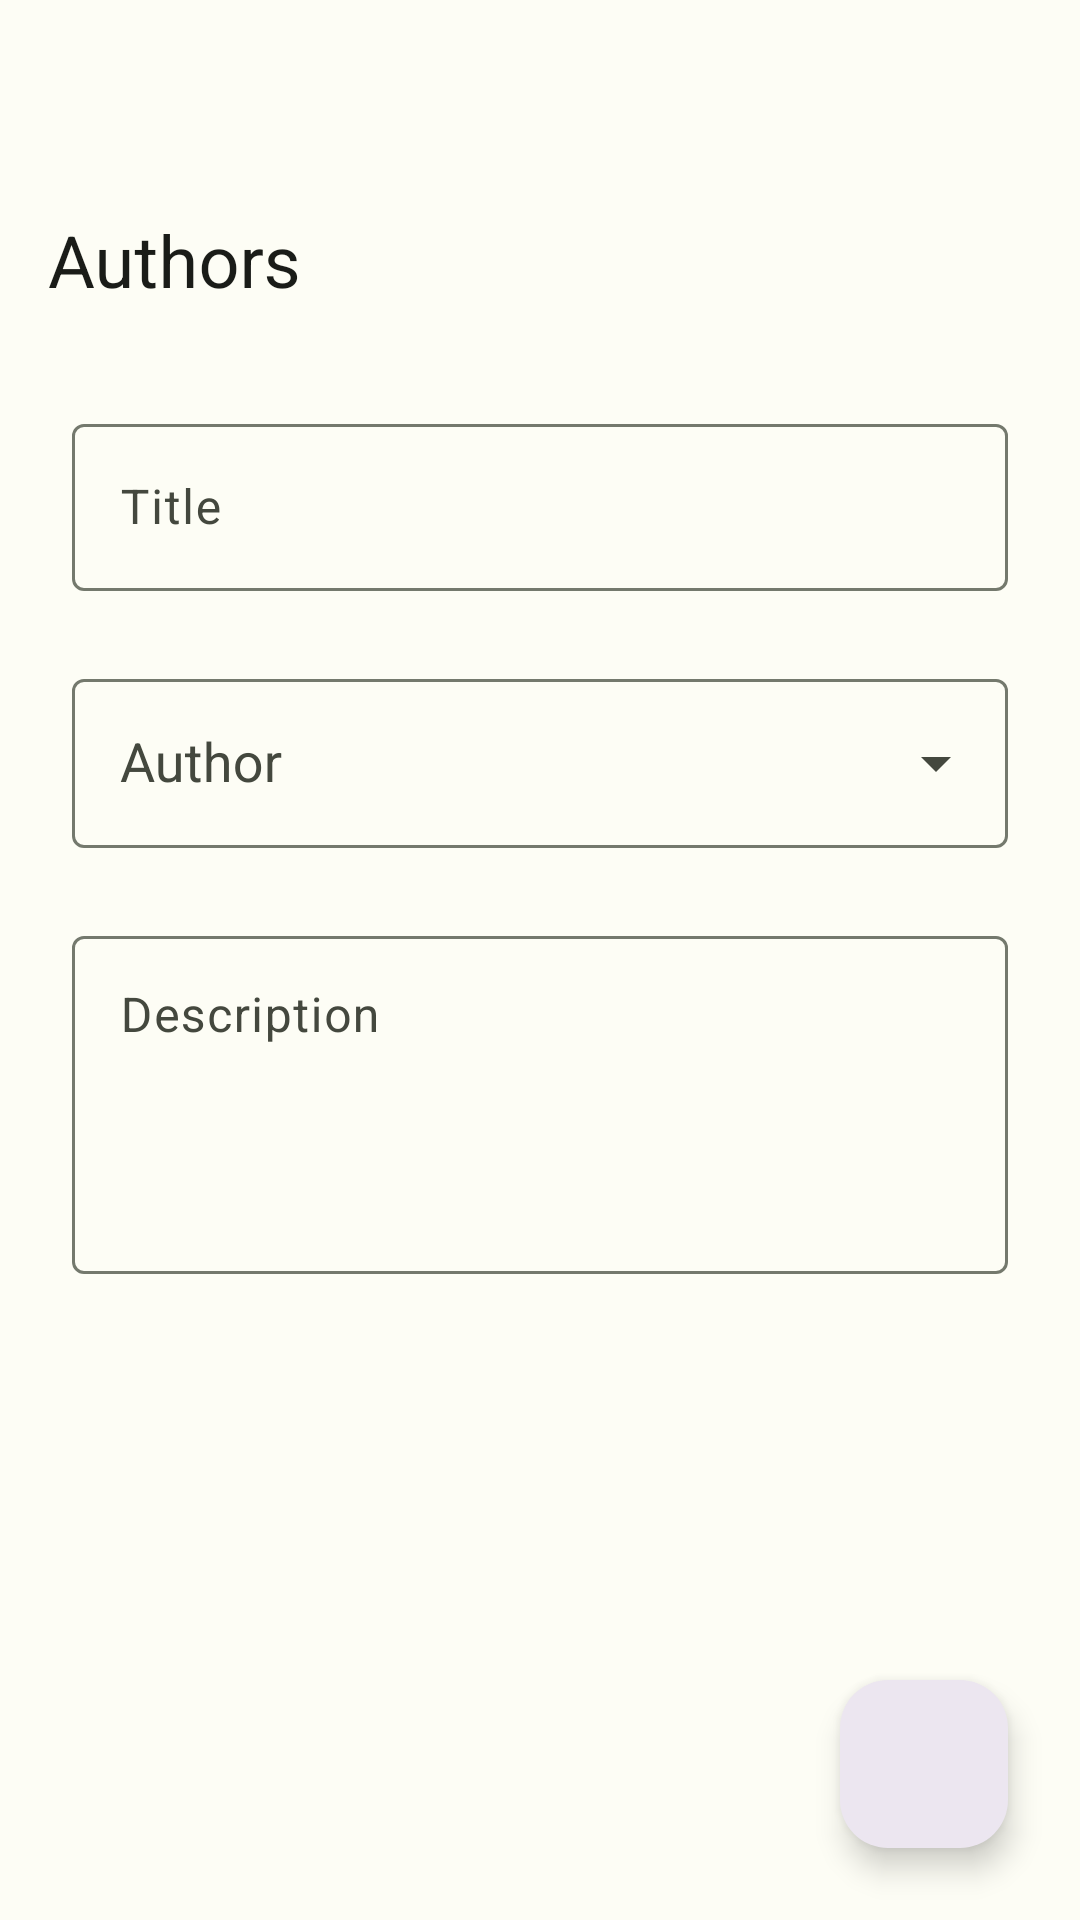

This screen was rendered from an Android layout file. Write that file and the resources it references.
<!-- AndroidManifest.xml: application theme Theme.BlogApp -->
<!-- res/layout/blog_add_screen.xml -->
<?xml version="1.0" encoding="utf-8"?>
<androidx.coordinatorlayout.widget.CoordinatorLayout xmlns:android="http://schemas.android.com/apk/res/android"
    xmlns:app="http://schemas.android.com/apk/res-auto"
    xmlns:tools="http://schemas.android.com/tools"
    android:layout_width="match_parent"
    android:layout_height="match_parent"
    android:fitsSystemWindows="true"
    tools:context=".ui.view.BlogAddScreen">

    <include
        android:id="@+id/appbar_layout"
        layout="@layout/appbar_content_with_close_button" />

    <androidx.core.widget.NestedScrollView
        android:layout_width="match_parent"
        android:layout_height="match_parent"
        app:layout_behavior="com.google.android.material.appbar.AppBarLayout$ScrollingViewBehavior">

        <androidx.constraintlayout.widget.ConstraintLayout
            android:layout_width="match_parent"
            android:layout_height="wrap_content">


            <com.google.android.material.textfield.TextInputLayout
                android:id="@+id/til_title"
                android:layout_width="0dp"
                android:layout_height="wrap_content"
                android:layout_marginStart="24dp"
                android:layout_marginTop="24dp"
                android:layout_marginEnd="24dp"
                app:endIconMode="clear_text"
                app:layout_constraintEnd_toEndOf="parent"
                app:layout_constraintStart_toStartOf="parent"
                app:layout_constraintTop_toTopOf="parent"
                app:layout_constraintVertical_bias="0.0">

                <com.google.android.material.textfield.TextInputEditText
                    android:id="@+id/text_input_title"
                    android:layout_width="match_parent"
                    android:layout_height="match_parent"
                    android:hint="Title"
                    android:imeOptions="actionNext"
                    android:inputType="textCapWords"
                    android:lines="1" />
            </com.google.android.material.textfield.TextInputLayout>

            <com.google.android.material.textfield.TextInputLayout
                android:id="@+id/til_author"
                android:layout_width="0dp"
                android:layout_height="wrap_content"
                android:layout_marginStart="24dp"
                android:layout_marginTop="24dp"
                android:layout_marginEnd="24dp"
                app:endIconMode="dropdown_menu"
                app:layout_constraintEnd_toEndOf="parent"
                app:layout_constraintStart_toStartOf="parent"
                app:layout_constraintTop_toBottomOf="@id/til_title"
                app:layout_constraintVertical_bias="0.0">

                <androidx.appcompat.widget.AppCompatAutoCompleteTextView
                    android:id="@+id/text_input_author"
                    android:layout_width="match_parent"
                    android:layout_height="match_parent"
                    android:clickable="true"
                    android:ellipsize="end"
                    android:focusable="true"
                    android:focusableInTouchMode="false"
                    android:hint="Author"
                    android:imeOptions="actionNone"
                    android:inputType="none"
                    android:lines="1"
                    android:longClickable="false"
                    android:padding="16dp"
                    android:singleLine="true"
                    tools:ignore="SpeakableTextPresentCheck" />
            </com.google.android.material.textfield.TextInputLayout>

            <com.google.android.material.textfield.TextInputLayout
                android:id="@+id/til_description"
                android:layout_width="0dp"
                android:layout_height="wrap_content"
                android:layout_marginStart="24dp"
                android:layout_marginTop="24dp"
                android:layout_marginEnd="24dp"
                app:endIconMode="clear_text"
                app:layout_constraintEnd_toEndOf="parent"
                app:layout_constraintStart_toStartOf="parent"
                app:layout_constraintTop_toBottomOf="@id/til_author"
                app:layout_constraintVertical_bias="0.0">

                <com.google.android.material.textfield.TextInputEditText
                    android:id="@+id/text_input_description"
                    android:layout_width="match_parent"
                    android:layout_height="match_parent"
                    android:gravity="start"
                    android:scrollbars="vertical"
                    android:hint="Description"
                    android:imeOptions="actionDone"
                    android:inputType="textCapSentences|textMultiLine"
                    android:minLines="4" />
            </com.google.android.material.textfield.TextInputLayout>

        </androidx.constraintlayout.widget.ConstraintLayout>
    </androidx.core.widget.NestedScrollView>

    <com.google.android.material.floatingactionbutton.FloatingActionButton
        android:id="@+id/btn_done"
        style="?attr/floatingActionButtonSurfaceStyle"
        android:layout_width="wrap_content"
        android:layout_height="wrap_content"
        android:layout_gravity="bottom|end"
        android:layout_margin="24dp"
        android:contentDescription="@string/lbl_toolbar_add_blogs"
        android:src="@drawable/ic_done_24px" />
</androidx.coordinatorlayout.widget.CoordinatorLayout>
<!-- res/layout/appbar_content_with_close_button.xml (included above) -->
<?xml version="1.0" encoding="utf-8"?>
<com.google.android.material.appbar.AppBarLayout xmlns:android="http://schemas.android.com/apk/res/android"
    xmlns:app="http://schemas.android.com/apk/res-auto"
    android:id="@+id/appbar"
    android:layout_width="match_parent"
    android:layout_height="wrap_content"
    android:fitsSystemWindows="true">

    <com.google.android.material.appbar.CollapsingToolbarLayout
        android:id="@+id/collapsingtoolbarlayout"
        style="?attr/collapsingToolbarLayoutMediumStyle"
        android:layout_width="match_parent"
        android:layout_height="?attr/collapsingToolbarLayoutMediumSize"
        app:layout_scrollFlags="scroll|exitUntilCollapsed|snap">

        <com.google.android.material.appbar.MaterialToolbar
            android:id="@+id/toolbar"
            style="?attr/blogToolbarWithCloseButtonStyle"
            android:layout_width="match_parent"
            android:layout_height="?attr/actionBarSize"
            android:elevation="0dp"
            app:layout_collapseMode="pin"
            app:title="@string/lbl_toolbar_authors" />
    </com.google.android.material.appbar.CollapsingToolbarLayout>
</com.google.android.material.appbar.AppBarLayout>
<!-- resources referenced by this layout -->
<resources>
  <string name="lbl_toolbar_add_blogs">Create Blog</string>
  <string name="lbl_toolbar_authors">Authors</string>
  <color name="md_theme_light_primary">#3D691B</color>
  <color name="md_theme_light_onPrimary">#FFFFFF</color>
  <color name="md_theme_light_primaryContainer">#BCF293</color>
  <color name="md_theme_light_onPrimaryContainer">#0B2000</color>
  <color name="md_theme_light_secondary">#56624B</color>
  <color name="md_theme_light_onSecondary">#FFFFFF</color>
  <color name="md_theme_light_secondaryContainer">#DAE7CA</color>
  <color name="md_theme_light_onSecondaryContainer">#141E0C</color>
  <color name="md_theme_light_tertiary">#386665</color>
  <color name="md_theme_light_onTertiary">#FFFFFF</color>
  <color name="md_theme_light_tertiaryContainer">#BBECEA</color>
  <color name="md_theme_light_onTertiaryContainer">#002020</color>
  <color name="md_theme_light_error">#BA1A1A</color>
  <color name="md_theme_light_errorContainer">#FFDAD6</color>
  <color name="md_theme_light_onError">#FFFFFF</color>
  <color name="md_theme_light_onErrorContainer">#410002</color>
  <color name="md_theme_light_background">#FDFDF5</color>
  <color name="md_theme_light_onBackground">#1A1C18</color>
  <color name="md_theme_light_surface">#FDFDF5</color>
  <color name="md_theme_light_onSurface">#1A1C18</color>
  <color name="md_theme_light_surfaceVariant">#E0E4D6</color>
  <color name="md_theme_light_onSurfaceVariant">#44483E</color>
  <color name="md_theme_light_outline">#74796D</color>
  <color name="md_theme_light_inverseOnSurface">#F1F1EA</color>
  <color name="md_theme_light_inverseSurface">#2F312C</color>
  <color name="md_theme_light_inversePrimary">#A1D57A</color>
  <style name="Theme.BottomSheetDialog" parent="ThemeOverlay.Material3.DayNight.BottomSheetDialog">
          <item name="android:windowIsFloating">false</item>
          <item name="bottomSheetStyle">@style/Widget.BottomSheetStyle</item>
      </style>
  <style name="Widget.BlogApp.Toolbar.WithCloseButton">
          <item name="navigationContentDescription">@string/lbl_toolbar</item>
          <item name="navigationIcon">@drawable/ic_back_24px</item>
      </style>
  <style name="Widget.BottomSheetStyle" parent="Widget.Material3.BottomSheet.Modal">
          <item name="android:layout_height">match_parent</item>
          <item name="android:layout_width">match_parent</item>
          <item name="android:navigationBarColor">?colorSurface</item>
          <item name="backgroundTint">?android:colorBackground</item>
      </style>
  <string name="lbl_toolbar">Toolbar</string>
</resources>
